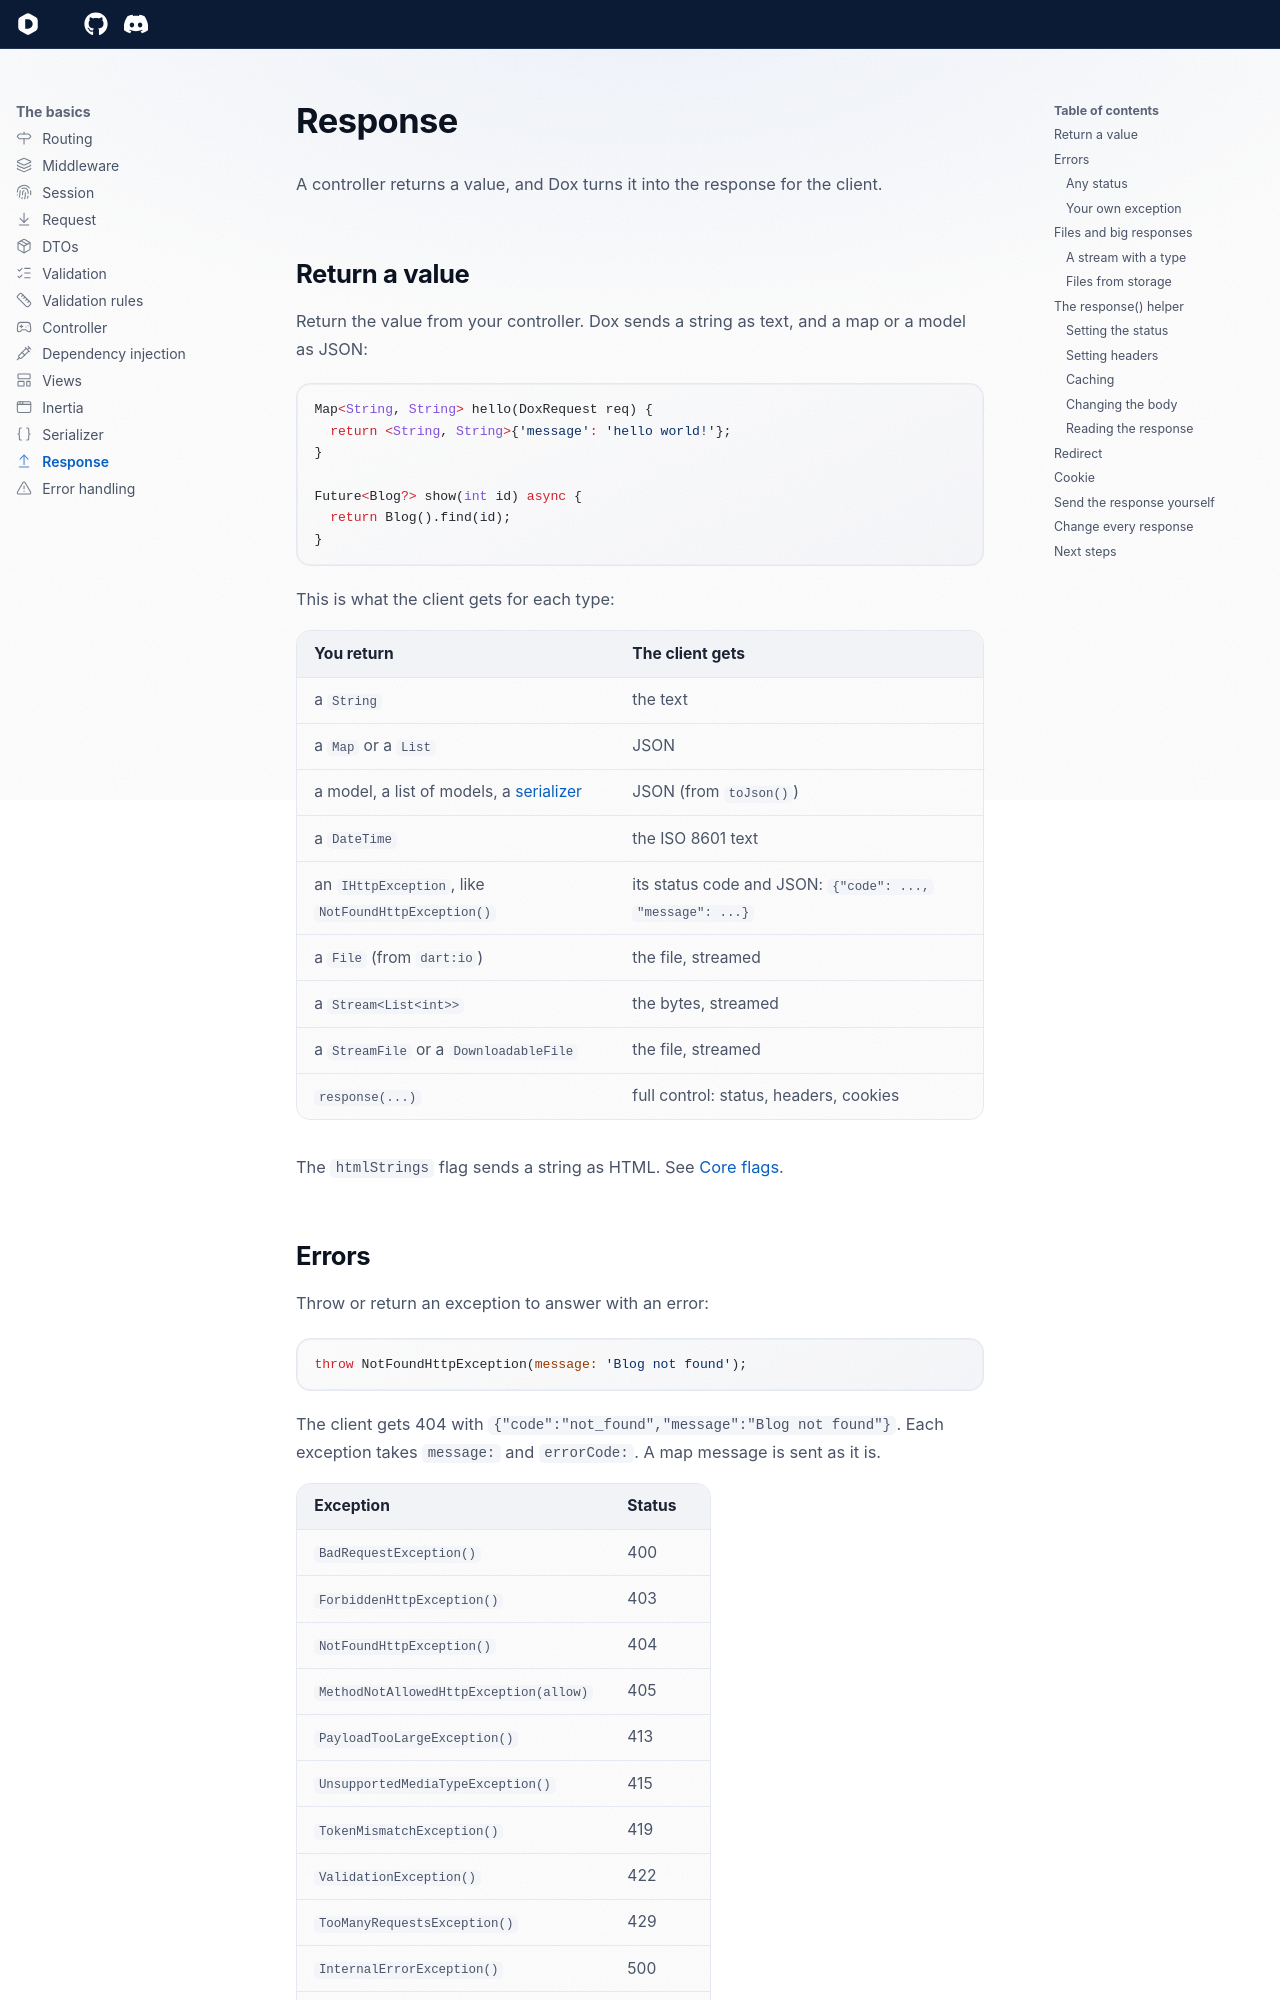

repository: dartondox/dox · page: 3.x/the-basic/response/index.html · generator: mkdocs

---
icon: lucide/arrow-up-from-line
---

# Response

A controller returns a value, and Dox turns it into the response for the client.

## Return a value

Return the value from your controller. Dox sends a string as text, and a map or a model as JSON:

```dart
Map<String, String> hello(DoxRequest req) {
  return <String, String>{'message': 'hello world!'};
}

Future<Blog?> show(int id) async {
  return Blog().find(id);
}
```

This is what the client gets for each type:

| You return | The client gets |
| --- | --- |
| a `String` | the text |
| a `Map` or a `List` | JSON |
| a model, a list of models, a [serializer](serializer.md) | JSON (from `toJson()`) |
| a `DateTime` | the ISO 8601 text |
| an `IHttpException`, like `NotFoundHttpException()` | its status code and JSON: `{"code": ..., "message": ...}` |
| a `File` (from `dart:io`) | the file, streamed |
| a `Stream<List<int>>` | the bytes, streamed |
| a `StreamFile` or a `DownloadableFile` | the file, streamed |
| `response(...)` | full control: status, headers, cookies |

The `htmlStrings` flag sends a string as HTML. See [Core flags](../reference/app-config.md#core-flags).
